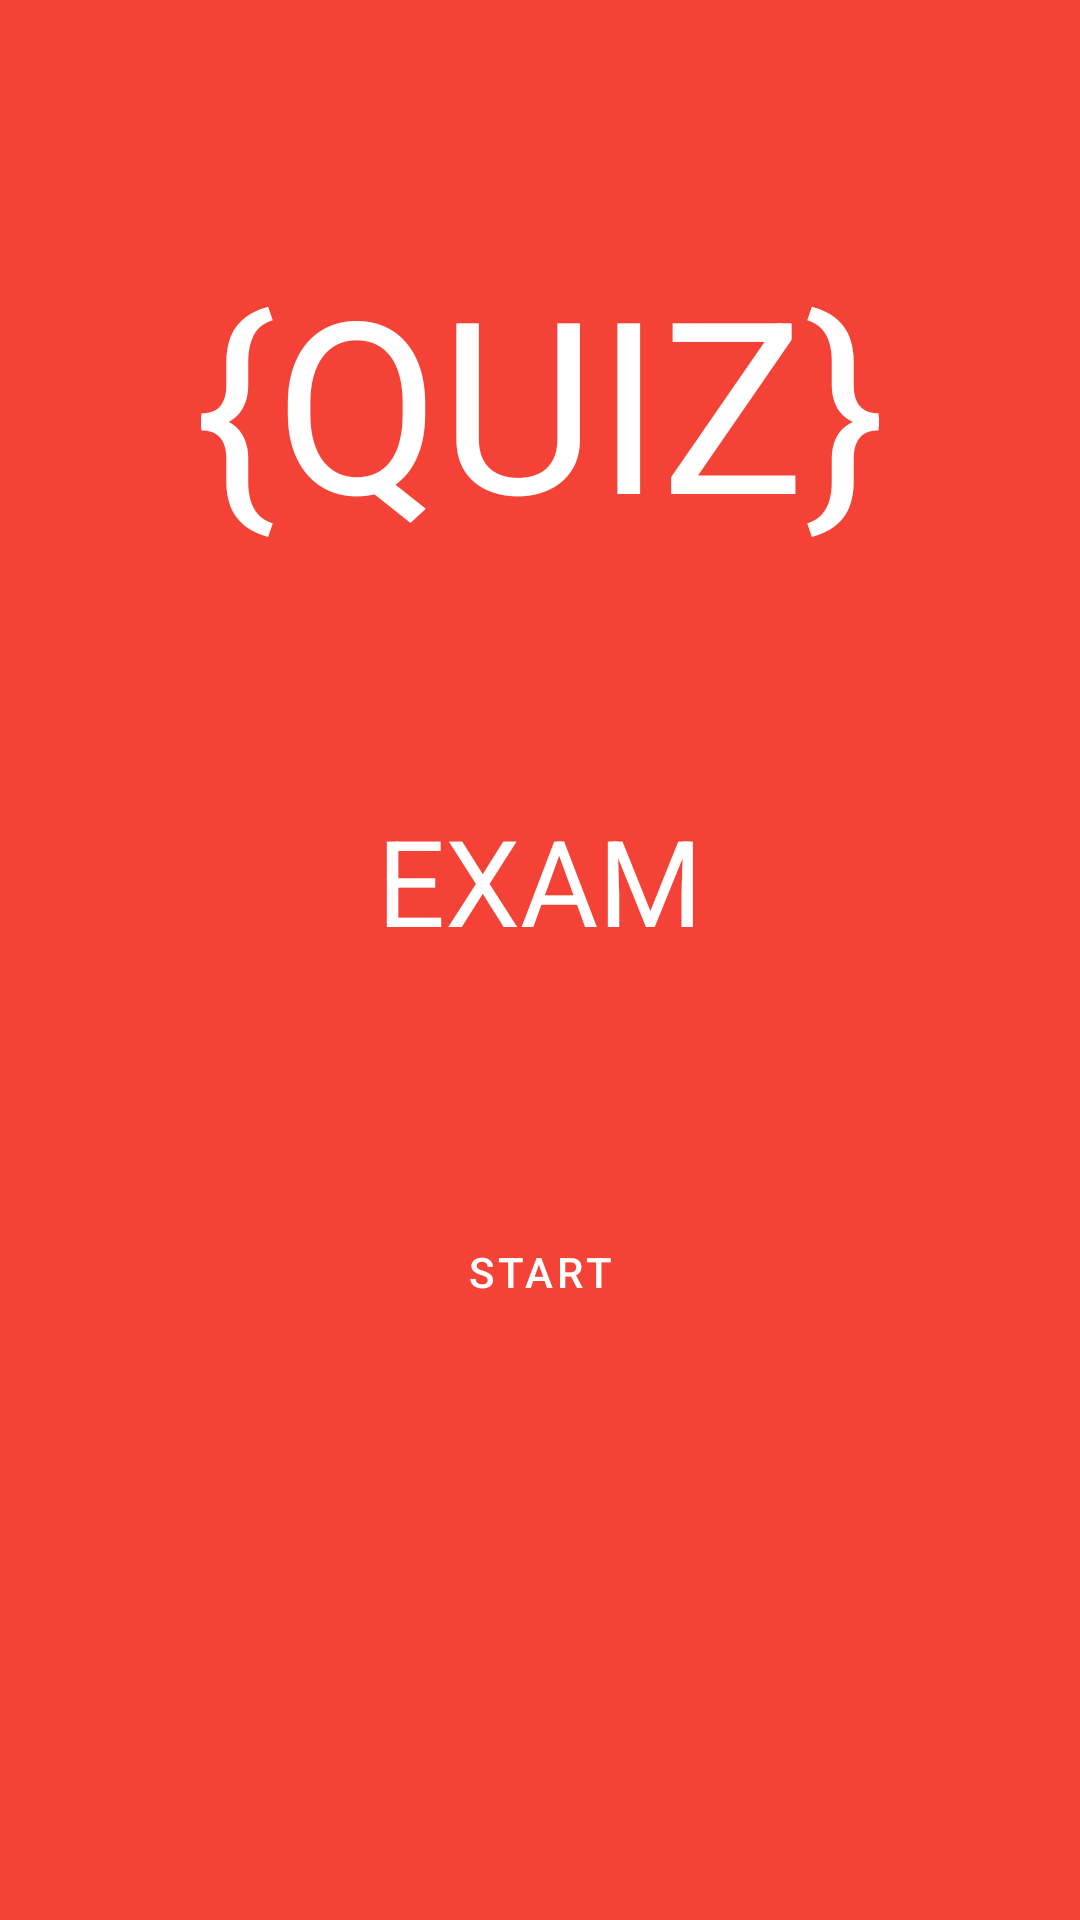

This screen was rendered from an Android layout file. Write that file and the resources it references.
<!-- AndroidManifest.xml: fallback theme Theme.MaterialComponents.DayNight.NoActionBar -->
<!-- res/layout/exam_layout.xml -->
<?xml version="1.0" encoding="utf-8"?>
<LinearLayout xmlns:android="http://schemas.android.com/apk/res/android"
    android:layout_width="match_parent"
    android:layout_height="match_parent"
    android:background="@color/colorExam"
    android:orientation="vertical">

    <TextView
        android:id="@+id/textView"
        android:layout_width="wrap_content"
        android:layout_height="wrap_content"
        android:layout_gravity="center_horizontal"
        android:layout_marginTop="@dimen/viewMargin"
        android:text="@string/quizTextView"
        android:textColor="@color/colorTextView"
        android:textSize="@dimen/quizTextSize" />

    <TextView
        android:id="@+id/textView2"
        android:layout_width="wrap_content"
        android:layout_height="wrap_content"
        android:layout_gravity="center_horizontal"
        android:layout_marginTop="@dimen/viewMargin"
        android:text="@string/examTextView"
        android:textColor="@color/colorTextView"
        android:textSize="@dimen/labelTextSize" />

    <Button
        android:id="@+id/examStartButton"
        android:layout_width="wrap_content"
        android:layout_height="wrap_content"
        android:layout_gravity="center_horizontal"
        android:layout_marginTop="@dimen/viewMargin"
        android:background="@color/colorExamTransparent"
        android:text="@string/startButton"
        android:textColor="@color/colorTextView" />
</LinearLayout>
<!-- resources referenced by this layout -->
<resources>
  <color name="colorExam">#F44336</color>
  <color name="colorExamTransparent">#00F44336</color>
  <color name="colorTextView">#FFFFFF</color>
  <dimen name="labelTextSize">40sp</dimen>
  <dimen name="quizTextSize">80sp</dimen>
  <dimen name="viewMargin">80dp</dimen>
  <string name="examTextView">EXAM</string>
  <string name="quizTextView">{QUIZ}</string>
  <string name="startButton">START</string>
</resources>
